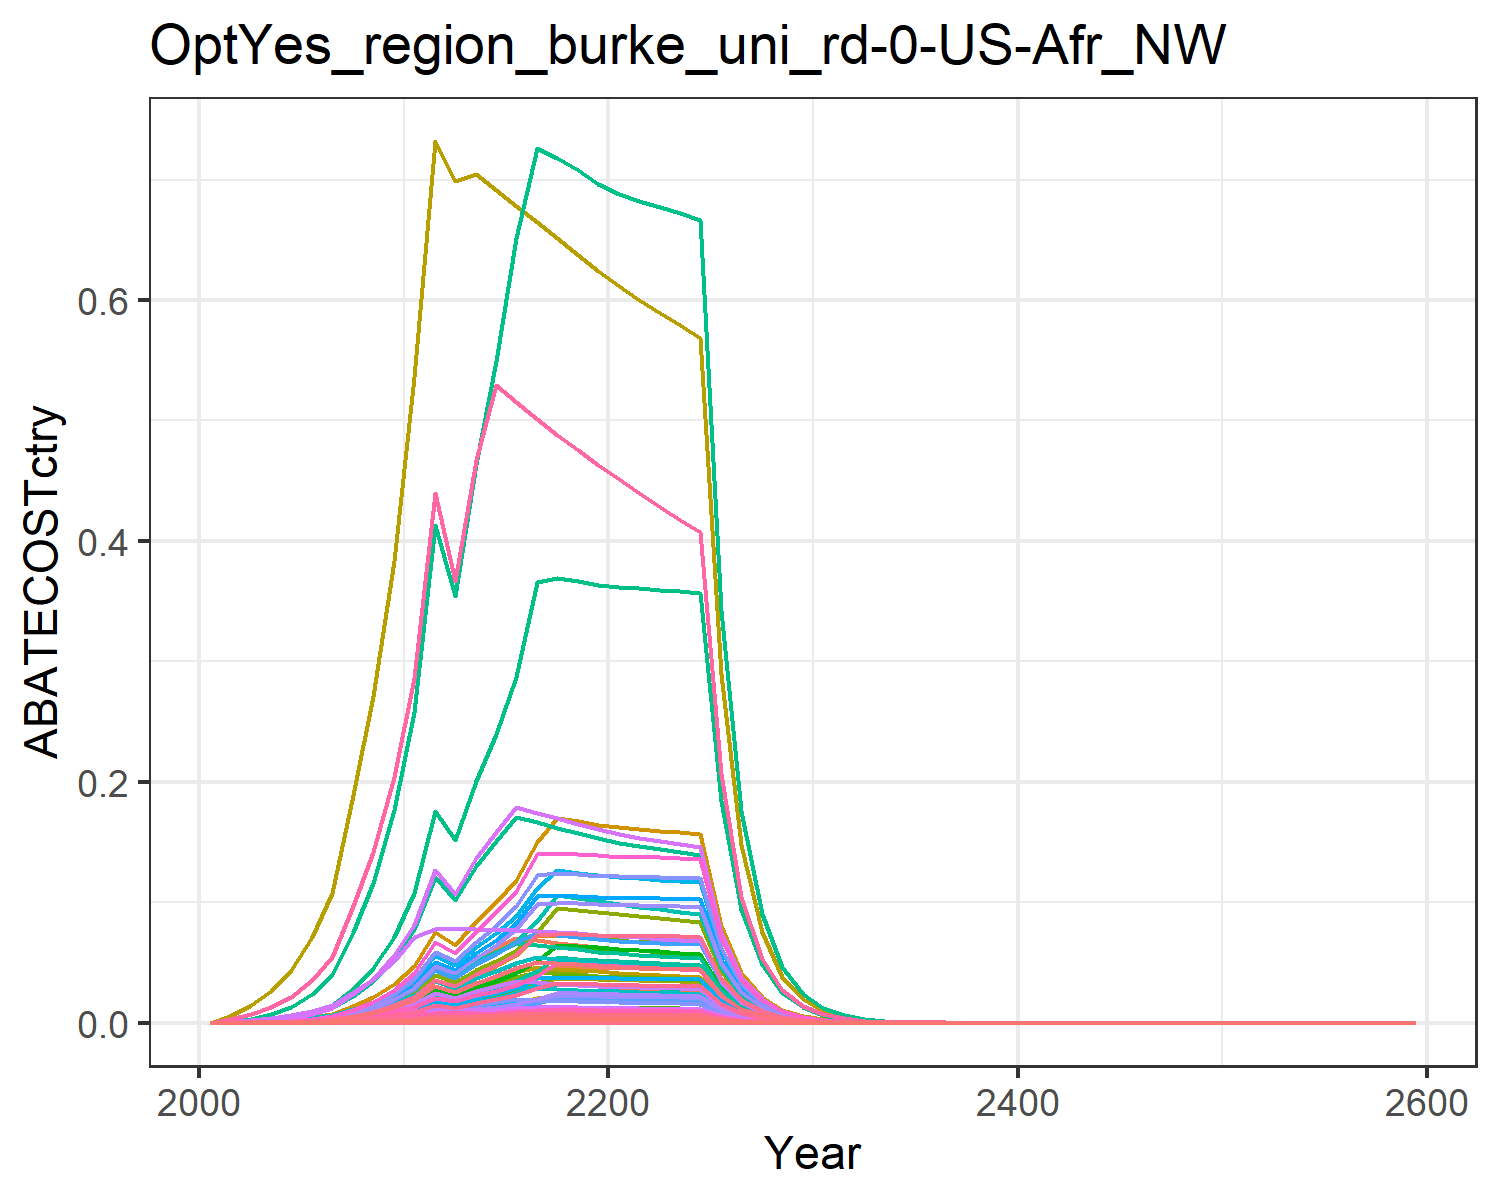

Values plotted in this chart, from the file beside it:
0.0, 0.0, 0.0, 0.0, 0.0, 0.0, 0.0, 0.0, 0.0, 0.0, 0.0, 0.0, 0.0, 0.0, 0.0, 0.0, 0.0, 0.0, 0.0, 0.0, 0.0, 0.0, 0.0, 0.0
6.894403341030181e-6, 1.2051188880454312e-5, 6.576287796524821e-6, 0.0001472, 6.892606836076824e-5, 5.014694301804048e-6, 0.0001796, 2.755424146649234e-5, 3.0567158866681916e-5, 4.855816056317987e-7, 3.267326725678822e-5, 1.546146870969073e-6, 2.1767572847015916e-6, 6.268259781507048e-5, 2.6236479484006638e-5, 1.5065194146694597e-5, 9.051990435949557e-7, 8.147936818312703e-6, 3.180156267649829e-5, 2.3982133385913896e-7, 6.285967469169776e-6, 0.0002444, 3.981317165960418e-7, 3.3252942923579153e-6
2.171090401326423e-5, 3.951760672655201e-5, 1.6811423354994062e-5, 0.0004307, 0.0001977, 1.2819412944192311e-5, 0.0004426, 6.943213194168999e-5, 7.814096103560187e-5, 1.5922929360212383e-6, 8.233123041685421e-5, 5.070041188014422e-6, 7.137904746934134e-6, 0.0001974, 6.707014315634613e-5, 4.40721991252836e-5, 2.5957466133335497e-6, 2.082913941126226e-5, 8.12965536252095e-5, 6.877110836283073e-7, 1.8025625286589987e-5, 0.0007008, 1.1416815586885218e-6, 1.0471558106789049e-5
4.7102397131090326e-5, 8.912603495740112e-5, 3.0171321461578622e-5, 0.0008707, 0.0003932, 2.300689362944693e-5, 0.0007693, 0.0001237, 0.0001402, 3.591177898506156e-6, 0.0001467, 1.1434717473789277e-5, 1.6098473584191127e-5, 0.0004282, 0.0001204, 8.908961114651039e-5, 5.163479559156018e-6, 3.738188300150937e-5, 0.0001459, 1.3680002911992643e-6, 3.58567154552821e-5, 0.001394, 2.2710419272330023e-6, 2.2718330301949886e-5
9.443750128786926e-5, 0.0001858, 5.1311492044672785e-5, 0.001639, 0.0007258, 3.912715725571777e-5, 0.00126, 0.0002094, 0.0002385, 7.48656465725866e-6, 0.0002483, 2.383807043940073e-5, 3.356064967467967e-5, 0.0008586, 0.0002047, 0.0001677, 9.5317550416764e-6, 6.35742850935266e-5, 0.0002481, 2.52532105981353e-6, 6.619130073107243e-5, 0.002573, 4.192330983740723e-6, 4.554889937294723e-5
0.0001783, 0.0003588, 8.506234550733255e-5, 0.002925, 0.001281, 6.486359364307631e-5, 0.002001, 0.0003447, 0.0003954, 1.4456920944764112e-5, 0.0004087, 4.603247491945462e-5, 6.480724890706094e-5, 0.001621, 0.0003394, 0.0002993, 1.6816782413583493e-5, 0.0001054, 0.0004113, 4.455399304917004e-6, 0.0001168, 0.00454, 7.396488647791844e-6, 8.599482875051703e-5
0.0003092, 0.0006278, 0.0001326, 0.004845, 0.002104, 0.0001011, 0.002979, 0.000532, 0.0006163, 2.5295400173266168e-5, 0.0006308, 8.054342127914585e-5, 0.0001134, 0.002811, 0.000529, 0.0004957, 2.7637954795237766e-5, 0.0001643, 0.0006412, 7.322335602354412e-6, 0.0001919, 0.007462, 1.2155941241532635e-5, 0.0001491
0.0006111, 0.001254, 0.0002372, 0.009214, 0.003957, 0.0001809, 0.005117, 0.0009441, 0.001103, 5.054029633515006e-5, 0.001119, 0.0001609, 0.0002266, 0.005556, 0.0009463, 0.0009427, 5.197054231738219e-5, 0.0002939, 0.001147, 1.3768954870343918e-5, 0.0003609, 0.01403, 2.28580900208122e-5, 0.0002947
0.0009815, 0.00204, 0.0003468, 0.01433, 0.006067, 0.0002645, 0.007219, 0.001372, 0.001612, 8.21830249048638e-5, 0.001627, 0.0002617, 0.0003684, 0.008923, 0.001384, 0.001466, 7.968182356507418e-5, 0.0004297, 0.001677, 2.111071741283836e-5, 0.0005533, 0.02151, 3.504628227563752e-5, 0.0004734
0.001544, 0.003254, 0.0004997, 0.02197, 0.009143, 0.000381, 0.01007, 0.001967, 0.002323, 0.0001311, 0.002332, 0.0004175, 0.0005878, 0.01404, 0.001993, 0.002248, 0.0001201, 0.0006191, 0.002416, 3.181292145701545e-5, 0.0008338, 0.03242, 5.2813204004010486e-5, 0.0007449
0.002322, 0.004871, 0.0007086, 0.03191, 0.01333, 0.0005404, 0.01388, 0.002772, 0.003294, 0.0001963, 0.003287, 0.000625, 0.0008799, 0.02111, 0.002827, 0.003265, 0.000175, 0.000878, 0.003427, 4.637101307451646e-5, 0.001215, 0.04726, 7.698135415466588e-5, 0.00112
0.00379, 0.007764, 0.0007688, 0.04964, 0.02127, 0.0005862, 0.02134, 0.004348, 0.003573, 0.0003129, 0.005156, 0.0009962, 0.001402, 0.03446, 0.003067, 0.005079, 0.0002793, 0.0009525, 0.003718, 7.400009015833336e-5, 0.00194, 0.07541, 0.0001228, 0.001828
0.003276, 0.006596, 0.0007701, 0.04172, 0.01828, 0.0005872, 0.01776, 0.003684, 0.00358, 0.0002658, 0.004369, 0.0008462, 0.001191, 0.02979, 0.003072, 0.004268, 0.00024, 0.0009542, 0.003724, 6.358696828538689e-5, 0.001667, 0.0648, 0.0001056, 0.00158
0.004328, 0.008555, 0.0007674, 0.05345, 0.0239, 0.0005851, 0.02257, 0.004758, 0.003567, 0.0003447, 0.005642, 0.001098, 0.001545, 0.03935, 0.003061, 0.005469, 0.0003139, 0.0009508, 0.003711, 8.315254347442938e-5, 0.00218, 0.08474, 0.000138, 0.002088
0.005181, 0.01005, 0.0007618, 0.06205, 0.02828, 0.0005809, 0.02606, 0.00557, 0.003541, 0.0004051, 0.006605, 0.00129, 0.001816, 0.0471, 0.003039, 0.006349, 0.0003714, 0.0009439, 0.003684, 9.839822507398686e-5, 0.002579, 0.1003, 0.0001634, 0.002499
0.006208, 0.01183, 0.0007543, 0.0701, 0.03351, 0.0005752, 0.03021, 0.006543, 0.003506, 0.0004767, 0.007758, 0.001518, 0.002137, 0.05644, 0.003009, 0.007172, 0.0004401, 0.0009346, 0.003648, 0.0001166, 0.003056, 0.1188, 0.0001936, 0.002994
0.007906, 0.01309, 0.0007454, 0.06831, 0.04224, 0.0005684, 0.03306, 0.008189, 0.003464, 0.0005276, 0.009711, 0.00168, 0.002365, 0.07188, 0.002974, 0.006989, 0.0005547, 0.0009235, 0.003604, 0.000147, 0.003852, 0.1498, 0.000244, 0.003813
0.00798, 0.01284, 0.0007352, 0.06648, 0.04784, 0.0005606, 0.03216, 0.01035, 0.003417, 0.0005173, 0.01228, 0.001647, 0.002319, 0.07255, 0.002933, 0.006803, 0.0006283, 0.0009109, 0.003555, 0.0001665, 0.004363, 0.1696, 0.0002763, 0.003849
0.007931, 0.01255, 0.0007242, 0.06464, 0.04715, 0.0005522, 0.03129, 0.01016, 0.003366, 0.0005057, 0.01205, 0.00161, 0.002267, 0.07211, 0.002889, 0.006614, 0.0006192, 0.0008973, 0.003502, 0.000164, 0.0043, 0.1672, 0.0002723, 0.003825
0.00786, 0.01224, 0.0007125, 0.0628, 0.04638, 0.0005433, 0.03047, 0.009975, 0.003312, 0.0004932, 0.01183, 0.001571, 0.002211, 0.07146, 0.002843, 0.006426, 0.0006091, 0.0008828, 0.003445, 0.0001614, 0.00423, 0.1645, 0.0002679, 0.003791
0.00781, 0.01198, 0.0007016, 0.06129, 0.04577, 0.000535, 0.02969, 0.009794, 0.003261, 0.0004828, 0.01161, 0.001537, 0.002164, 0.07101, 0.002799, 0.006271, 0.000601, 0.0008693, 0.003393, 0.0001592, 0.004174, 0.1623, 0.0002644, 0.003767
0.007792, 0.01179, 0.0006918, 0.06016, 0.04535, 0.0005275, 0.02895, 0.009621, 0.003216, 0.0004749, 0.01141, 0.001512, 0.002129, 0.07085, 0.00276, 0.006155, 0.0005956, 0.0008571, 0.003345, 0.0001578, 0.004136, 0.1608, 0.0002619, 0.003758
0.007771, 0.01168, 0.0006821, 0.05911, 0.04494, 0.0005201, 0.02825, 0.009451, 0.00317, 0.0004705, 0.01121, 0.001498, 0.002109, 0.07065, 0.002721, 0.006048, 0.0005902, 0.0008451, 0.003298, 0.0001564, 0.004099, 0.1594, 0.0002596, 0.003748
0.007741, 0.01158, 0.0006723, 0.0581, 0.04452, 0.0005127, 0.02758, 0.009284, 0.003125, 0.0004665, 0.01101, 0.001485, 0.002091, 0.07038, 0.002682, 0.005945, 0.0005847, 0.000833, 0.003251, 0.0001549, 0.004061, 0.1579, 0.0002572, 0.003734
0.007703, 0.01148, 0.0006625, 0.05712, 0.04409, 0.0005052, 0.02695, 0.00912, 0.003079, 0.0004625, 0.01081, 0.001473, 0.002073, 0.07003, 0.002643, 0.005845, 0.000579, 0.0008208, 0.003204, 0.0001534, 0.004021, 0.1563, 0.0002546, 0.003715
0.003971, 0.0059, 0.0003385, 0.02913, 0.02263, 0.0002582, 0.01367, 0.004648, 0.001574, 0.0002377, 0.005512, 0.0007569, 0.001066, 0.03611, 0.001351, 0.002981, 0.0002972, 0.0004195, 0.001637, 7.874583665400396e-5, 0.002064, 0.08025, 0.0001307, 0.001915
0.002045, 0.00303, 0.0001729, 0.01485, 0.01161, 0.0001319, 0.006932, 0.002369, 0.0008037, 0.0001221, 0.002809, 0.0003887, 0.0005472, 0.01859, 0.0006899, 0.00152, 0.0001525, 0.0002142, 0.0008362, 4.039355945506169e-5, 0.001059, 0.04116, 6.705807572029376e-5, 0.0009863
0.001051, 0.001554, 8.825371181518765e-5, 0.00757, 0.005949, 6.729714383645859e-5, 0.003516, 0.001206, 0.0004102, 6.261255904513328e-5, 0.001431, 0.0001994, 0.0002807, 0.009558, 0.0003521, 0.0007746, 7.812593777682505e-5, 0.0001093, 0.0004268, 2.0698504642939155e-5, 0.0005425, 0.02109, 3.436196043052938e-5, 0.000507
0.0005396, 0.000796, 4.501177884375485e-5, 0.003855, 0.003045, 3.432336264254148e-5, 0.001783, 0.0006142, 0.0002092, 3.2074472931072855e-5, 0.0007283, 0.0001021, 0.0001438, 0.004906, 0.0001796, 0.0003945, 3.99912610103458e-5, 5.576902067646526e-5, 0.0002177, 1.0595191881910149e-5, 0.0002777, 0.0108, 1.7589268910025233e-5, 0.0002603
0.0002766, 0.0004073, 2.2942403882344484e-5, 0.001962, 0.001557, 1.7494541841565487e-5, 0.0009044, 0.0003126, 0.0001066, 1.641204342505462e-5, 0.0003706, 5.225780650162876e-5, 7.357164000445204e-5, 0.002515, 9.15300436046927e-5, 0.0002008, 2.0451008968620024e-5, 2.8425346194906208e-5, 0.0001109, 5.418242854236041e-6, 0.000142, 0.005522, 8.994922569141688e-6, 0.0001334
0.0001414, 0.0002078, 1.166510186319388e-5, 0.0009964, 0.000794, 8.895127715401128e-6, 0.0004576, 0.0001587, 5.422041018896713e-5, 8.3742114093157e-6, 0.0001881, 2.6664438308984994e-5, 3.753977802586147e-5, 0.001285, 4.653859672538417e-5, 0.000102, 1.0427505682565466e-5, 1.4452912631152184e-5, 5.641001116558983e-5, 2.7626391557872577e-6, 7.24116557225611e-5, 0.002815, 4.586307030028666e-6, 6.817710794414252e-5
7.200734366123676e-5, 0.0001057, 5.91478830886626e-6, 0.0005048, 0.0004035, 4.510273294992175e-6, 0.000231, 8.029328855134873e-5, 2.749245159183103e-5, 4.259831067254756e-6, 9.521017223264525e-5, 1.356378495211573e-5, 1.909590107965514e-5, 0.0006547, 2.3597389122753582e-5, 5.16524750433785e-5, 5.2993384895560886e-6, 7.328347378562757e-6, 2.8602688468413618e-5, 1.403994440923311e-6, 3.6800159687723406e-5, 0.001431, 2.3307964636057626e-6, 3.473043235802141e-5
3.662549769933499e-5, 5.3704110341184194e-5, 2.995993720596546e-6, 0.0002555, 0.0002048, 2.284570429970462e-6, 0.0001165, 4.059572326955359e-5, 1.392563994377651e-5, 2.163913319024871e-6, 4.813759498630072e-5, 6.890145278269798e-6, 9.70035525650012e-6, 0.000333, 1.195268975700573e-5, 2.614418911113445e-5, 2.689594972672079e-6, 3.7119980601186765e-6, 1.4488003723665318e-5, 7.125750501518171e-7, 1.8677335800439058e-5, 0.0007262, 1.1829586774256136e-6, 1.7665133939809257e-5
1.8607191534645447e-5, 2.7252313196835528e-5, 1.5164617227764457e-6, 0.0001292, 0.0001038, 1.1563654443665879e-6, 5.8739482218048764e-5, 2.0512410086393103e-5, 7.04864626208194e-6, 1.0980843575327967e-6, 2.4323204746847193e-5, 3.496425057638625e-6, 4.92247460932209e-6, 0.0001692, 6.050011512411372e-6, 1.3224636705841143e-5, 1.363762593029767e-6, 1.8788767594845145e-6, 7.333294103836245e-6, 3.61312096429859e-7, 9.470367159702451e-6, 0.0003682, 5.998207201325373e-7, 8.97458195384919e-6
9.444219783430206e-6, 1.3817790995655341e-5, 7.671686670088063e-7, 6.534774191727464e-5, 5.261549499340975e-5, 5.849981725259411e-7, 2.9610094134127975e-5, 1.0360307145972819e-5, 3.5658668305834797e-6, 5.567637520674216e-7, 1.2285044560360185e-5, 1.7727988934177034e-6, 2.495851447242683e-6, 8.586504169821767e-5, 3.06066364726094e-6, 6.686333855299176e-6, 6.909939429160679e-7, 9.505122070661401e-7, 3.709868424587297e-6, 1.830703316041822e-7, 4.79846446734355e-6, 0.0001866, 3.039183554128255e-7, 4.5551164601462926e-6
4.789661773288729e-6, 7.001212371891307e-6, 3.879429024839033e-7, 3.302737683602091e-5, 2.664364699282794e-5, 2.9582267727689627e-7, 1.4924459578443718e-5, 5.231141619098155e-6, 1.803192423800792e-6, 2.821016232204331e-7, 6.202982883297634e-6, 8.982435433691105e-7, 1.2646005455092314e-6, 4.35466896487686e-5, 1.547720585976107e-6, 3.3793373942433584e-6, 3.4990830536791483e-7, 4.806563149839727e-7, 1.8760113471256524e-6, 9.270389437052193e-8, 2.4298658292874206e-6, 9.4472422094014e-5, 1.538994050569015e-7, 2.310139713215856e-6
2.4274166987210136e-6, 3.545273041565878e-6, 1.9610731885616363e-7, 1.6687253757721587e-5, 1.3485253883635913e-5, 1.4954002696319824e-7, 7.521886521057277e-6, 2.64068881804534e-6, 9.115239107332114e-7, 1.42850584536004e-7, 3.1312758726793235e-6, 4.5485245267697147e-7, 6.403682654083308e-7, 2.206960880138755e-5, 7.823814600316306e-7, 1.7074277775882415e-6, 1.771004673327683e-7, 2.429744702616428e-7, 9.483342859812118e-7, 4.692058680723294e-8, 1.2298375526418307e-6, 4.781569870231093e-5, 7.789371140863321e-8, 1.1707865777729732e-6
1.2294781304013163e-6, 1.794320491512313e-6, 9.91038746782451e-8, 8.429122653491733e-6, 6.822435019308385e-6, 7.557084650375557e-8, 3.7908362806373784e-6, 1.332764003236972e-6, 4.606434473859965e-7, 7.22990099922607e-8, 1.5803648422310184e-6, 2.3020824260476328e-7, 3.2410082023720835e-7, 1.117818023667512e-5, 3.953806243326761e-7, 8.624617548355146e-7, 8.959834502879878e-8, 1.2278843844927726e-7, 4.792457659364465e-7, 2.373797759555831e-8, 6.221971688190338e-7, 2.419083097094712e-5, 3.9407844233695425e-8, 5.929993369073008e-7
6.223914077973253e-7, 9.077158389480863e-7, 5.006964130701116e-8, 4.2567775075471455e-6, 3.4503011681386117e-6, 3.8180194164909345e-8, 1.910421165113304e-6, 6.725382847704704e-7, 2.3272805685875867e-7, 3.657482418591141e-8, 7.974824182857398e-7, 1.1645838581078999e-7, 1.6395702403054326e-7, 5.658663755040158e-6, 1.9975572200735447e-7, 4.3555040661113564e-7, 4.531245422510298e-8, 6.203564784690412e-8, 2.421263918918111e-7, 1.2004976463008637e-8, 3.146629630495879e-7, 1.2233997410174494e-5, 1.992967768964217e-8, 3.0019053043273246e-7
3.149178857387985e-7, 4.5900858759220096e-7, 2.5290538926187418e-8, 2.1492744584102005e-6, 1.7443357155481813e-6, 1.9285092953158873e-8, 9.62746988691027e-7, 3.393263231462515e-7, 1.1755262924917766e-7, 1.8494949267893527e-8, 4.0236635281370805e-7, 5.889001479386494e-8, 8.290885627080515e-8, 2.8631732435874347e-6, 1.0089806380235157e-7, 2.19912213551162e-7, 2.2908183492466032e-8, 3.133465560624439e-8, 1.222997964305307e-7, 6.0692409700682614e-9, 1.59081140474391e-7, 6.18502489682779e-6, 1.0075656268626922e-8, 1.5189054022652728e-7
1.5927341866718097e-7, 2.320230479916934e-7, 1.2771796142693438e-8, 1.0849867539103282e-6, 8.816046122332782e-7, 9.739028357976147e-9, 4.851610208900843e-7, 1.7118349746481278e-7, 5.9364421659418193e-8, 9.348963434646877e-9, 2.02985960234875e-7, 2.9768159241691322e-8, 4.19093804723062e-8, 1.4480834890426435e-6, 5.095381738748799e-8, 1.110150626842706e-7, 1.1578023682498209e-8, 1.5824092747587414e-8, 6.176175497336928e-8, 3.0674547246117893e-9, 8.040118992660693e-8, 3.125973072280662e-6, 5.0923368469280655e-9, 7.682042430943277e-8
8.052304690885658e-8, 1.1724571965797982e-7, 6.448595932572523e-9, 5.476291251573055e-7, 4.45452598438447e-7, 4.917323918639446e-9, 2.444844969946551e-7, 8.63486970036522e-8, 2.9973635953424495e-8, 4.724211475708887e-9, 1.0239055420584248e-7, 1.504242480820437e-8, 2.1177617984190693e-8, 7.321001563969589e-7, 2.5727045427512124e-8, 5.6033017396722186e-8, 5.8500836572143596e-9, 7.989728225275503e-9, 3.118407132873463e-8, 1.5499075874946224e-9, 4.062469555328652e-8, 1.5794754341956404e-6, 2.573029506778174e-9, 3.88377086521427e-8
4.0695333306706155e-8, 5.922877040198661e-8, 3.25540867801563e-9, 2.7636629820465994e-7, 2.2502177756772712e-7, 2.482385177290319e-9, 1.2319953734452753e-7, 4.355160000360692e-8, 1.5131423276436155e-8, 2.3865198460244857e-9, 5.164261437241926e-8, 7.598949691752316e-9, 1.0698252157141696e-8, 3.6999419448432546e-7, 1.298764069266382e-8, 2.8277600448517414e-8, 2.9551881122278063e-9, 4.0334098882161235e-9, 1.5742480608321074e-8, 7.829406801674317e-10, 2.0521692405867614e-8, 7.978769706882118e-7, 1.29977392741473e-9, 1.962808859253257e-8
2.056039042527254e-8, 2.991238577862098e-8, 1.6431606090885704e-9, 1.3945245816676386e-7, 1.1364576953792972e-7, 1.2529786405789068e-9, 6.208112862247587e-8, 2.19639848882884e-8, 7.637553728720026e-9, 1.2052673357579133e-9, 2.6044453052782938e-8, 3.837707809048222e-9, 5.402952712161197e-9, 1.8693114112984452e-7, 6.555484027335546e-9, 1.426867501291026e-8, 1.4924983296000687e-9, 2.035855065873007e-9, 7.94598361785459e-9, 3.9541904371187945e-10, 1.036434584640843e-8, 4.0296251905290614e-7, 6.564422777343196e-10, 9.916644783882511e-9
1.038469496974784e-8, 1.5103008016691365e-8, 8.292680006595242e-10, 7.035828921648377e-8, 5.738479532996097e-8, 6.323515098857576e-10, 3.1282630126484794e-8, 1.1075941030061345e-8, 3.8545099459622905e-9, 6.085493269887618e-10, 1.3133628876545115e-8, 1.937690033644868e-9, 2.727994976044231e-9, 9.441566238908557e-8, 3.308412520745235e-9, 7.1990094437332956e-9, 7.536286790316786e-10, 1.0274524905057959e-9, 4.010167911526673e-9, 1.9966463323038052e-10, 5.2334184329367105e-9, 2.0347366888812183e-7, 3.314668544801826e-10, 5.008724497632966e-9
5.243771226897952e-9, 7.623952931721289e-9, 4.184617950597205e-10, 3.549419023586626e-8, 2.8970999456237603e-8, 3.19094608407738e-10, 1.576305365242818e-8, 5.584907717717718e-9, 1.945046896516109e-9, 3.0719386631229377e-10, 6.6224716324488084e-9, 9.781400894740584e-10, 1.377083642698723e-9, 4.767536603113341e-8, 1.66947746823469e-9, 3.631739963424275e-9, 3.804731884968923e-10, 5.184688341690419e-10, 2.0235943765028104e-9, 1.0080168357291532e-10, 2.6421173361877075e-9, 1.0272469417763552e-7, 1.673426907892518e-10, 2.529164841207118e-9
2.647232645674216e-9, 3.847783071919509e-9, 2.1113868205779853e-10, 1.7904269114824427e-8, 1.4623812585305367e-8, 1.6100206964256797e-10, 7.942755105433217e-9, 2.8159198875642815e-9, 9.81390997026176e-10, 1.5503969780242078e-10, 3.3390613627298343e-9, 4.936639709020839e-10, 6.950094231231157e-10, 2.4068133389324927e-8, 8.423499505324187e-10, 1.8319519117950064e-9, 1.9205304293063194e-10, 2.615981378153579e-10, 1.0210228382101165e-9, 5.088208748477216e-11, 1.3336726201372515e-9, 5.185277359194159e-8, 8.447027004778853e-11, 1.2768077485134007e-9
1.3361295903553808e-9, 1.941614127958219e-9, 1.0652105804935342e-10, 9.03061306666301e-9, 7.380655386231604e-9, 8.122675882653866e-11, 4.002174231670044e-9, 1.4196990290334283e-9, 4.951191621756974e-10, 7.823394978900987e-11, 1.683450653367484e-9, 2.491057636181347e-10, 3.5070587134912215e-10, 1.2147834931941585e-8, 4.2497190521427523e-10, 9.240058204027113e-10, 9.692939631710543e-11, 1.3197823417408825e-10, 5.151137250583131e-10, 2.5680249310262165e-11, 6.731061376686862e-10, 2.617015572853911e-8, 4.263224449628914e-11, 6.444392474426043e-10
6.742514942987928e-10, 9.7959095846217e-10, 5.3735706193820447e-11, 4.554521894615116e-9, 3.7245384250418818e-9, 4.097572186484386e-11, 2.016578255126116e-9, 7.157254911862315e-10, 2.4976824598641236e-10, 3.947090657951095e-11, 8.486929420452922e-10, 1.2567984041079783e-10, 1.769395348469517e-10, 6.130165752244244e-9, 2.143816993316189e-10, 4.660153977044485e-10, 4.891398422051236e-11, 6.657785554732468e-11, 2.598547206817379e-10, 1.2959157461700969e-11, 3.396730429326515e-10, 1.3206381479631814e-8, 2.151373075464528e-11, 3.2520357958496693e-10
3.401888109134225e-10, 4.941546719311448e-10, 2.7105288503366077e-11, 2.296870671555149e-9, 1.8793110019999694e-9, 2.066891535349363e-11, 1.0160818680763027e-9, 3.6080552377452974e-10, 1.2598774345725378e-10, 1.9911099345223625e-11, 4.2783595840758125e-10, 6.339919715475286e-11, 8.925715068992379e-11, 3.0929316665837596e-9, 1.0813811191512094e-10, 2.350141517040416e-10, 2.468080019773943e-11, 3.358310721806789e-11, 1.310755486795873e-10, 6.538873926143148e-12, 1.7139071042312087e-10, 6.66361711948283e-9, 1.0855302399200067e-11, 1.640791603418721e-10
1.7161294448378179e-10, 2.492432839783308e-10, 1.3671371947920289e-11, 1.1582476739343944e-9, 9.48153041833083e-10, 1.0424992507369935e-11, 5.119612777818863e-10, 1.8187727469790985e-10, 6.354572840902899e-11, 1.0042822764435644e-11, 2.156664269407515e-10, 3.197748599378225e-11, 4.5019801734476334e-11, 1.5602720999681964e-9, 5.45427269499033e-11, 1.185110672202405e-10, 1.2451997438134287e-11, 1.6938655712447993e-11, 6.611191683327156e-11, 3.299003303145543e-12, 8.647031984417542e-11, 3.3619389418381933e-9, 5.476734813379055e-12, 8.27719987588346e-11
8.656023239782599e-11, 1.2569904399414246e-10, 6.895094823498995e-12, 5.840367237961768e-10, 4.783174961483679e-10, 5.2577979844602895e-12, 2.579529922792355e-10, 9.16777936369568e-11, 3.204900171523909e-11, 5.064823414066082e-12, 1.0870969018165771e-10, 1.6126971826867634e-11, 2.270450761402061e-11, 7.86989093295667e-10, 2.7508378506884732e-11, 5.97582166496267e-11, 6.281695015331507e-12, 8.542934664117501e-12, 3.3343247280901545e-11, 1.6642576990472431e-12, 4.36219313277231e-11, 1.6960070219833038e-9, 2.7628641869244117e-12, 4.174955141145772e-11
4.365469461080079e-11, 6.33860114665667e-11, 3.477292831222464e-12, 2.944795407928203e-10, 2.4127712509254934e-10, 2.6515811177926365e-12, 1.2996886102570293e-10, 4.620958180902906e-11, 1.6162760159936993e-11, 2.554028613098191e-12, 5.4794395922923805e-11, 8.13231659253085e-12, 1.1449157720182225e-11, 3.969001419954162e-10, 1.3872860320143261e-11, 3.013093437549198e-11, 3.168667937535061e-12, 4.308321527921045e-12, 1.681546631446029e-11, 8.394995296486191e-13, 2.2004158882937728e-11, 8.555148028161961e-10, 1.3936682923166797e-12, 2.105544158694852e-11
2.2013693534443245e-11, 3.196040823006337e-11, 1.7535481771504504e-12, 1.4847336400707106e-10, 1.2169751866235643e-10, 1.337153774891374e-12, 6.548375563154897e-11, 2.3290759711795373e-11, 8.150644766438484e-12, 1.2877888230739334e-12, 2.761771604573224e-11, 4.100465578126745e-12, 5.772878686654894e-12, 2.001442953056962e-10, 6.995881597264793e-12, 1.5191687596908477e-11, 1.5982411317072327e-12, 2.172623856705228e-12, 8.47979498272235e-12, 4.234342962983487e-13, 1.109865485705948e-11, 4.3151222330633315e-10, 7.029509032333085e-13, 1.0617598919424753e-11
1.1099643746824666e-11, 1.6113605130853174e-11, 8.842434545844457e-13, 7.485527533730287e-11, 6.137850027852203e-11, 6.74272591211012e-13, 3.299313586168542e-11, 1.1738711301420486e-11, 4.11004064745912e-12, 6.492695724524653e-13, 1.3919528580309592e-11, 2.067347910670255e-12, 2.9105350268202996e-12, 1.0091584006003495e-10, 3.527740265158635e-12, 7.659137822530339e-12, 8.060775998219375e-13, 1.0955663777014005e-12, 4.276017794888866e-12, 2.1356032858312615e-13, 5.5976391114863385e-12, 2.1763445474904296e-10, 3.5453534865899373e-13, 5.353557106075425e-12
5.596076034382377e-12, 8.123408412795623e-12, 4.458674867282216e-13, 3.773796893848802e-11, 3.095442676815476e-11, 3.3999259373004334e-13, 1.662300666989706e-11, 5.9162106607432456e-12, 2.0724309400680137e-12, 3.2731855250280133e-13, 7.015324021929284e-12, 1.0422193713533682e-12, 1.4672982570075238e-12, 5.087845402345304e-11, 1.7788140559043489e-12, 3.8613217831317006e-12, 4.0652133760051126e-13, 5.524241370825043e-13, 2.1561226125312255e-12, 1.0770281974489178e-13, 2.8230033181780948e-12, 1.0975748448050484e-10, 1.7879939126872553e-13, 2.6990877638371656e-12
2.821112995591962e-12, 4.094985242743139e-12, 2.2481301131133252e-13, 1.902473059089017e-11, 1.561003533840914e-11, 1.7142931721906937e-13, 8.37513348541862e-12, 2.981634821162991e-12, 1.044950471249456e-12, 1.6500027747758386e-13, 3.5355628095396057e-12, 5.253795855777133e-13, 7.396605468812971e-13, 2.5649020306249808e-11, 8.96904475823645e-13, 1.9465967224827407e-12, 2.0500500601386576e-13, 2.785404575917943e-13, 1.0871490559594576e-12, 5.431355052562945e-14, 1.4236148479590542e-12, 5.5349699228098694e-11, 9.016690365793609e-14, 1.360673357549306e-12
1.4220771387334623e-12, 2.0641338712922306e-12, 1.1334972808892862e-13, 9.590557910713414e-12, 7.871582638178382e-12, 8.643390513702305e-14, 4.219590133046941e-12, 1.5026365712304767e-12, 5.268594157056827e-13, 8.317066883639089e-14, 1.7817963285739906e-12, 2.648248366213847e-13, 3.728361148020838e-13, 1.2929253619199529e-11, 4.5221527821431967e-13, 9.812989732803427e-13, 1.0337669397248515e-13, 1.404388693769706e-13, 5.481357558726327e-13, 2.7388381388439586e-14, 7.178780622664173e-13, 2.7910874128533486e-11, 4.5467945330381654e-14, 6.858932903708623e-13
7.167946876367683e-13, 1.0403932856289415e-12, 5.714845261638321e-14, 4.834548651694895e-12, 3.969167963062727e-12, 4.357808364830645e-14, 2.125912361217322e-12, 7.572566704632911e-13, 2.65630988813042e-13, 4.192083014677627e-14, 8.979397820157954e-13, 1.3348067473752673e-13, 1.879220121693128e-13, 6.5169603370494094e-12, 2.2799704803138244e-13, 4.94667533666888e-13, 5.2126679055977317e-14, 7.080620489703811e-14, 2.763580539624798e-13, 1.381032137551121e-14, 3.619829374989331e-13, 1.4073783190020406e-11, 2.292676330123648e-14, 3.4572292418778956e-13
3.612752391304128e-13, 5.243651410875287e-13, 2.8812094402573334e-14, 2.4370021965014435e-12, 2.0013273147487507e-12, 2.1970426187852664e-14, 1.0710683378291059e-12, 3.81612675868792e-13, 1.339211260417611e-13, 2.1128377430014027e-14, 4.525086623197973e-13, 6.727514855008853e-14, 9.471394499152735e-14, 3.2846454428022042e-12, 1.1494751249844039e-13, 2.493523083404139e-13, 2.6283228019751192e-14, 3.569781798775366e-14, 1.393293077089503e-13, 6.96341743445447e-15, 1.8251843888475822e-13, 7.096259715425533e-12, 1.156009472527799e-14, 1.7424952258030987e-13
